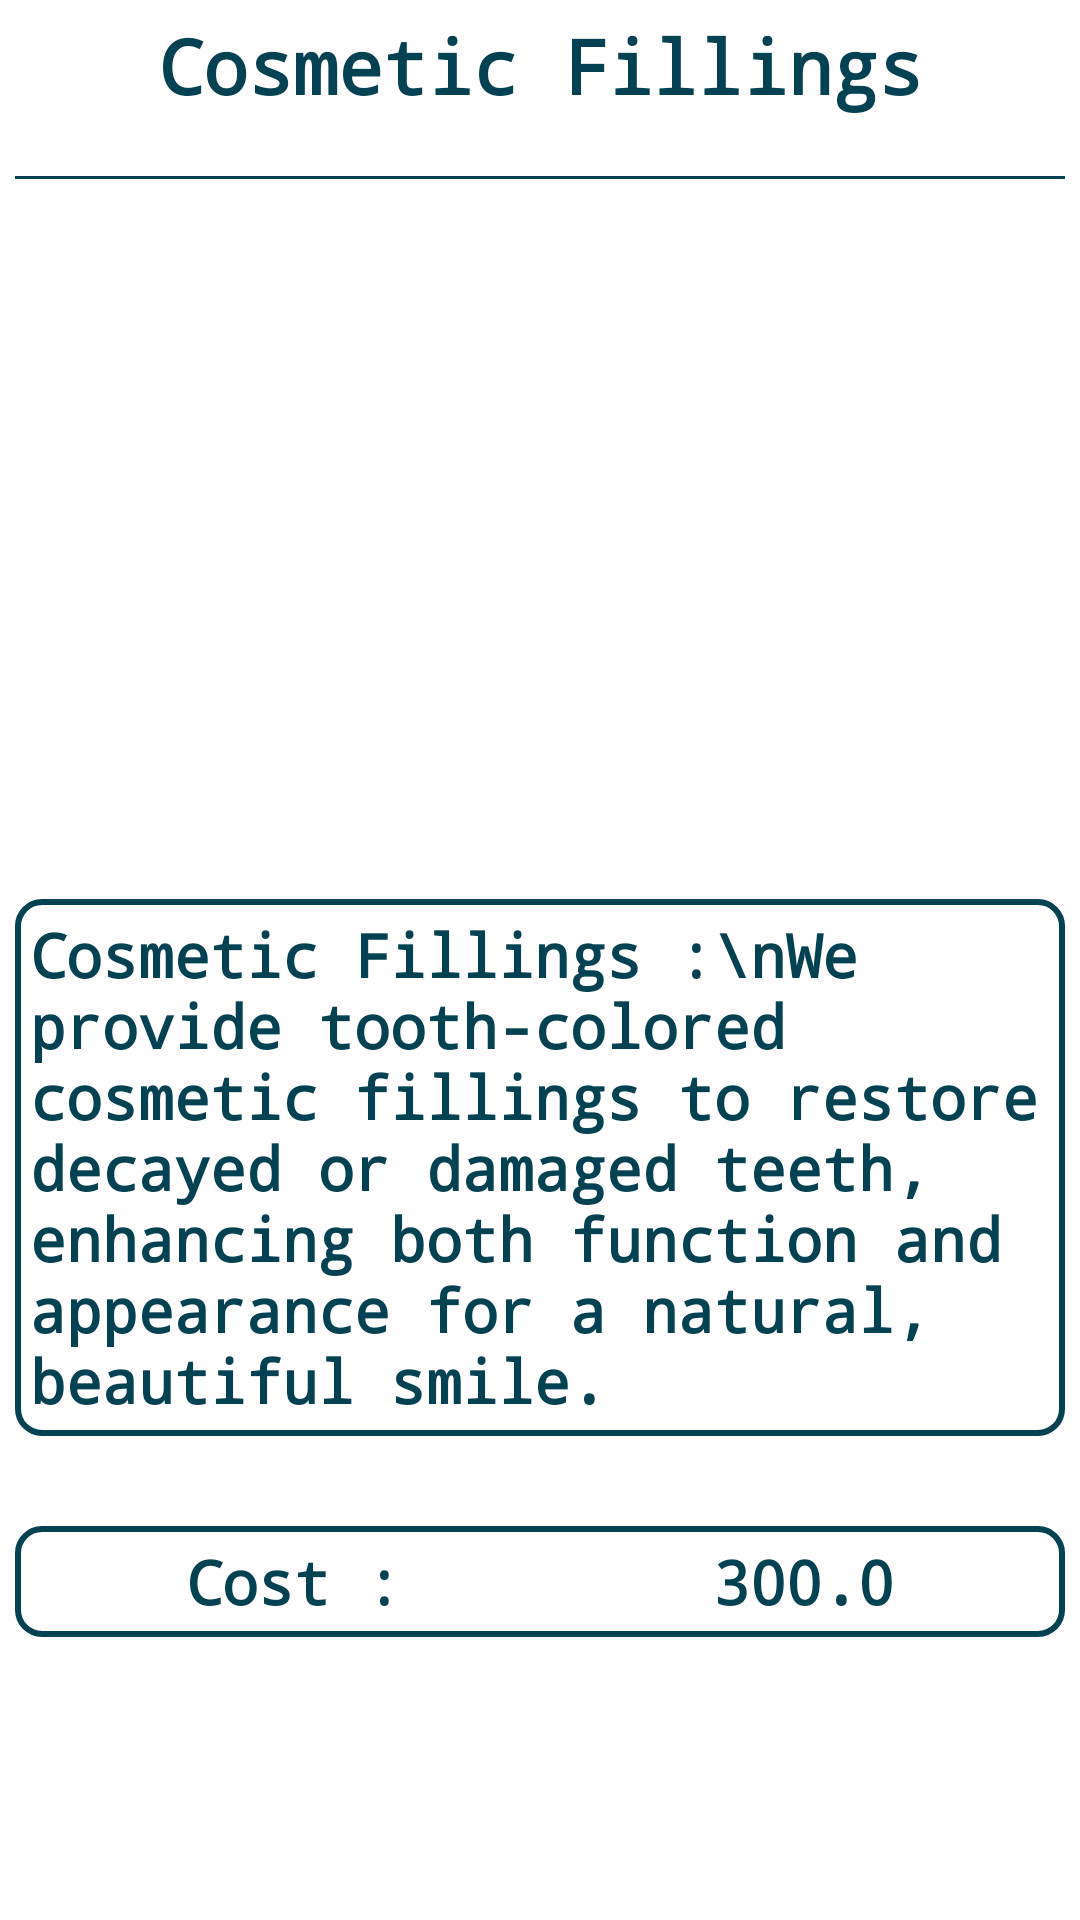

Android layout source for this screen:
<!-- AndroidManifest.xml: application theme Theme.Smail -->
<!-- res/layout/fragment_cosmetic_fillings.xml -->
<?xml version="1.0" encoding="utf-8"?>
<LinearLayout xmlns:android="http://schemas.android.com/apk/res/android"
    xmlns:tools="http://schemas.android.com/tools"
    android:layout_width="match_parent"
    android:layout_height="match_parent"
    android:orientation="vertical"
    tools:context=".fragments.CosmeticFillings"
    android:background="@color/white"
    android:padding="5dp">

    <TextView
        android:id="@+id/textView11"
        android:layout_width="match_parent"
        android:layout_height="wrap_content"
        android:text="Cosmetic Fillings"
        android:gravity="center"
        android:textColor="#044153"
        android:textStyle="bold"
        android:textSize="25sp"
        android:fontFamily="monospace"/>
    <View
        android:layout_width="match_parent"
        android:layout_height="1dp"
        android:background="#044153"
        android:layout_marginTop="20dp"/>

    <ImageView
        android:id="@+id/imageView3"
        android:layout_width="match_parent"
        android:layout_height="200dp"
        android:src="@drawable/dentalclinc"
        android:layout_marginTop="20dp"/>

    <TextView
        android:id="@+id/textView12"
        android:layout_width="match_parent"
        android:layout_height="wrap_content"
        android:layout_marginTop="20dp"
        android:background="@drawable/border"
        android:fontFamily="monospace"
        android:padding="5dp"
        android:text="Cosmetic Fillings :\nWe provide tooth-colored cosmetic fillings to restore decayed or damaged teeth, enhancing both function and appearance for a natural, beautiful smile."
        android:textColor="#044153"
        android:textSize="20sp"
        android:textStyle="bold" />

    <LinearLayout
        android:layout_width="match_parent"
        android:layout_height="wrap_content"
        android:orientation="horizontal"
        android:padding="5dp"
        android:background="@drawable/border"
        android:layout_marginTop="30dp">

        <TextView
            android:id="@+id/textView18"
            android:layout_width="wrap_content"
            android:layout_height="wrap_content"
            android:layout_weight="1"
            android:text="Cost :"
            android:textColor="#044153"
            android:textStyle="bold"
            android:textSize="20sp"
            android:fontFamily="monospace"
            android:gravity="center"
            />

        <TextView
            android:id="@+id/textView24"
            android:layout_width="wrap_content"
            android:layout_height="wrap_content"
            android:layout_weight="1"
            android:text="300.0"
            android:textColor="#044153"
            android:textStyle="bold"
            android:textSize="20sp"
            android:fontFamily="monospace"
            android:gravity="center"/>
    </LinearLayout>

    <Button
        android:id="@+id/btn_appointment"
        android:layout_width="wrap_content"
        android:layout_height="wrap_content"
        android:text="Next"
        android:layout_gravity="center"
        android:layout_marginTop="80dp"
        android:backgroundTint="#044153"
        android:fontFamily="monospace"/>

</LinearLayout>
<!-- resources referenced by this layout -->
<resources>
  <!-- drawable border (drawable) -->
  <?xml version="1.0" encoding="utf-8"?>
  <shape xmlns:android="http://schemas.android.com/apk/res/android"
      android:shape="rectangle">
      <stroke
          android:width="2dp"
          android:color="#044153"/>
      <solid android:color="@color/white"/>
  
      <corners android:radius="8dp"/>
  
  </shape>
  <style name="Theme.Smail" parent="Base.Theme.Smail" />
  <style name="Base.Theme.Smail" parent="Theme.Material3.DayNight.NoActionBar">
          
          
      </style>
  <!-- not gathered from this repository: default colours our renderer supplied (Android Studio template values) -->
  <color name="white">#FFFFFFFF</color>
</resources>
